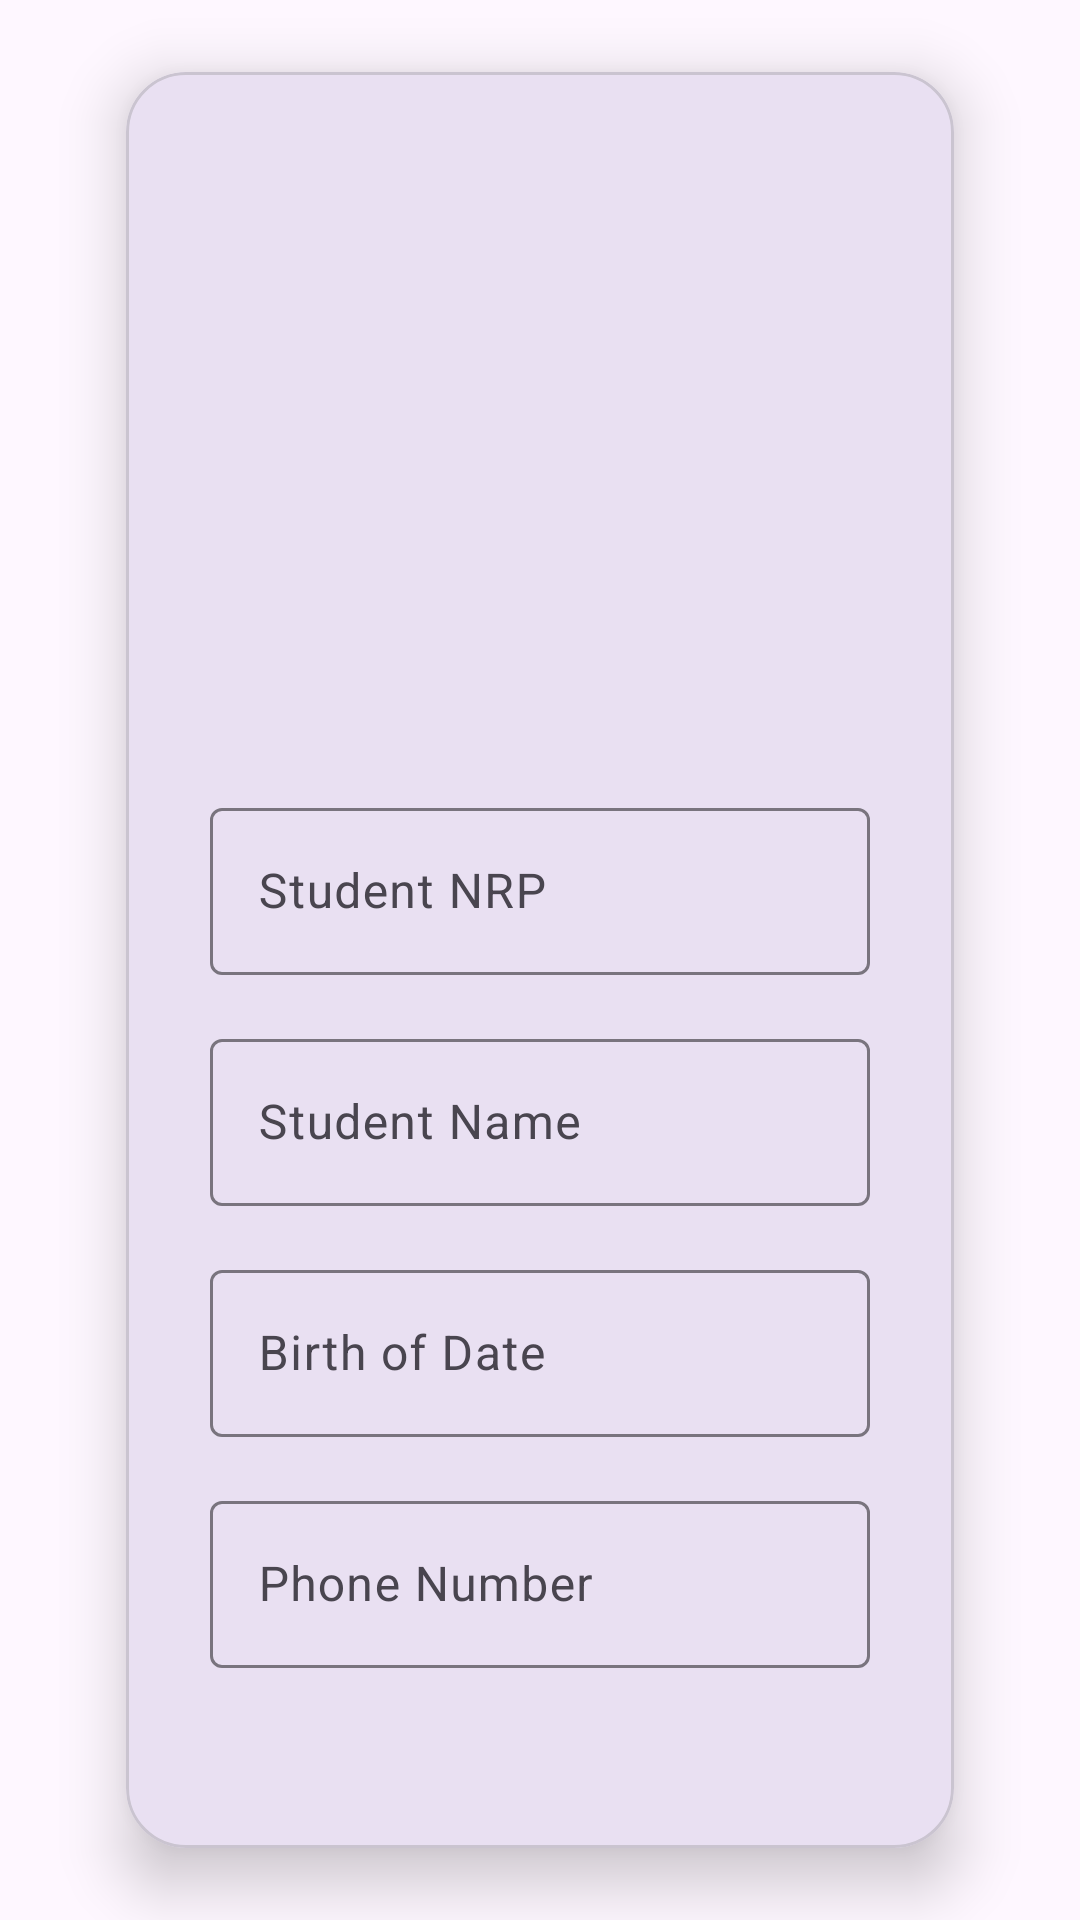

Here is an Android app screen rendered from its layout file. Give the layout XML and the strings, colors and styles it references.
<!-- AndroidManifest.xml: application theme Theme.ProjectStudent -->
<!-- res/layout/fragment_student_detail.xml -->
<?xml version="1.0" encoding="utf-8"?>
<androidx.constraintlayout.widget.ConstraintLayout
    xmlns:android="http://schemas.android.com/apk/res/android"
    xmlns:app="http://schemas.android.com/apk/res-auto"
    xmlns:tools="http://schemas.android.com/tools"
    android:layout_width="match_parent"
    android:layout_height="match_parent"
    tools:context=".view.StudentDetail">

    
    <com.google.android.material.card.MaterialCardView
        android:layout_width="0dp"
        android:layout_height="wrap_content"
        android:layout_margin="24dp"
        app:cardCornerRadius="20dp"
        app:cardElevation="12dp"
        app:cardUseCompatPadding="true"
        app:layout_constraintTop_toTopOf="parent"
        app:layout_constraintBottom_toBottomOf="parent"
        app:layout_constraintStart_toStartOf="parent"
        app:layout_constraintEnd_toEndOf="parent">

        <LinearLayout
            android:layout_width="match_parent"
            android:layout_height="wrap_content"
            android:orientation="vertical"
            android:padding="28dp">

            
            <com.google.android.material.imageview.ShapeableImageView
                android:id="@+id/imgStudent"
                android:layout_width="180dp"
                android:layout_height="180dp"
                android:layout_gravity="center_horizontal"
                android:layout_marginBottom="32dp"
                android:scaleType="centerCrop"
                tools:src="@tools:sample/avatars" />

            
            <com.google.android.material.textfield.TextInputLayout
                android:layout_width="match_parent"
                android:layout_height="wrap_content"
                android:hint="Student NRP">

                <com.google.android.material.textfield.TextInputEditText
                    android:id="@+id/txtNrp"
                    android:layout_width="match_parent"
                    android:layout_height="wrap_content"
                    tools:text="Student NRP" />
            </com.google.android.material.textfield.TextInputLayout>

            <com.google.android.material.textfield.TextInputLayout
                android:layout_width="match_parent"
                android:layout_height="wrap_content"
                android:layout_marginTop="16dp"
                android:hint="Student Name">

                <com.google.android.material.textfield.TextInputEditText
                    android:id="@+id/txtName"
                    android:layout_width="match_parent"
                    android:layout_height="wrap_content"
                    tools:text="Student Name" />
            </com.google.android.material.textfield.TextInputLayout>

            <com.google.android.material.textfield.TextInputLayout
                android:layout_width="match_parent"
                android:layout_height="wrap_content"
                android:layout_marginTop="16dp"
                android:hint="Birth of Date">

                <com.google.android.material.textfield.TextInputEditText
                    android:id="@+id/txtBod"
                    android:layout_width="match_parent"
                    android:layout_height="wrap_content"
                    tools:text="Birth of Date" />
            </com.google.android.material.textfield.TextInputLayout>

            <com.google.android.material.textfield.TextInputLayout
                android:layout_width="match_parent"
                android:layout_height="wrap_content"
                android:layout_marginTop="16dp"
                android:hint="Phone Number">

                <com.google.android.material.textfield.TextInputEditText
                    android:id="@+id/txtPhone"
                    android:layout_width="match_parent"
                    android:layout_height="wrap_content"
                    android:inputType="phone"
                    tools:text="Phone Number" />
            </com.google.android.material.textfield.TextInputLayout>

            
            <com.google.android.material.button.MaterialButton
                android:id="@+id/btnUpdate"
                android:layout_width="wrap_content"
                android:layout_height="wrap_content"
                android:layout_gravity="end"
                android:layout_marginTop="32dp"
                android:text="Update" />

        </LinearLayout>

    </com.google.android.material.card.MaterialCardView>

</androidx.constraintlayout.widget.ConstraintLayout>
<!-- resources referenced by this layout -->
<resources>
  <style name="Theme.ProjectStudent" parent="Base.Theme.ProjectStudent" />
  <style name="Base.Theme.ProjectStudent" parent="Theme.Material3.DayNight.NoActionBar">
          
          
      </style>
</resources>
